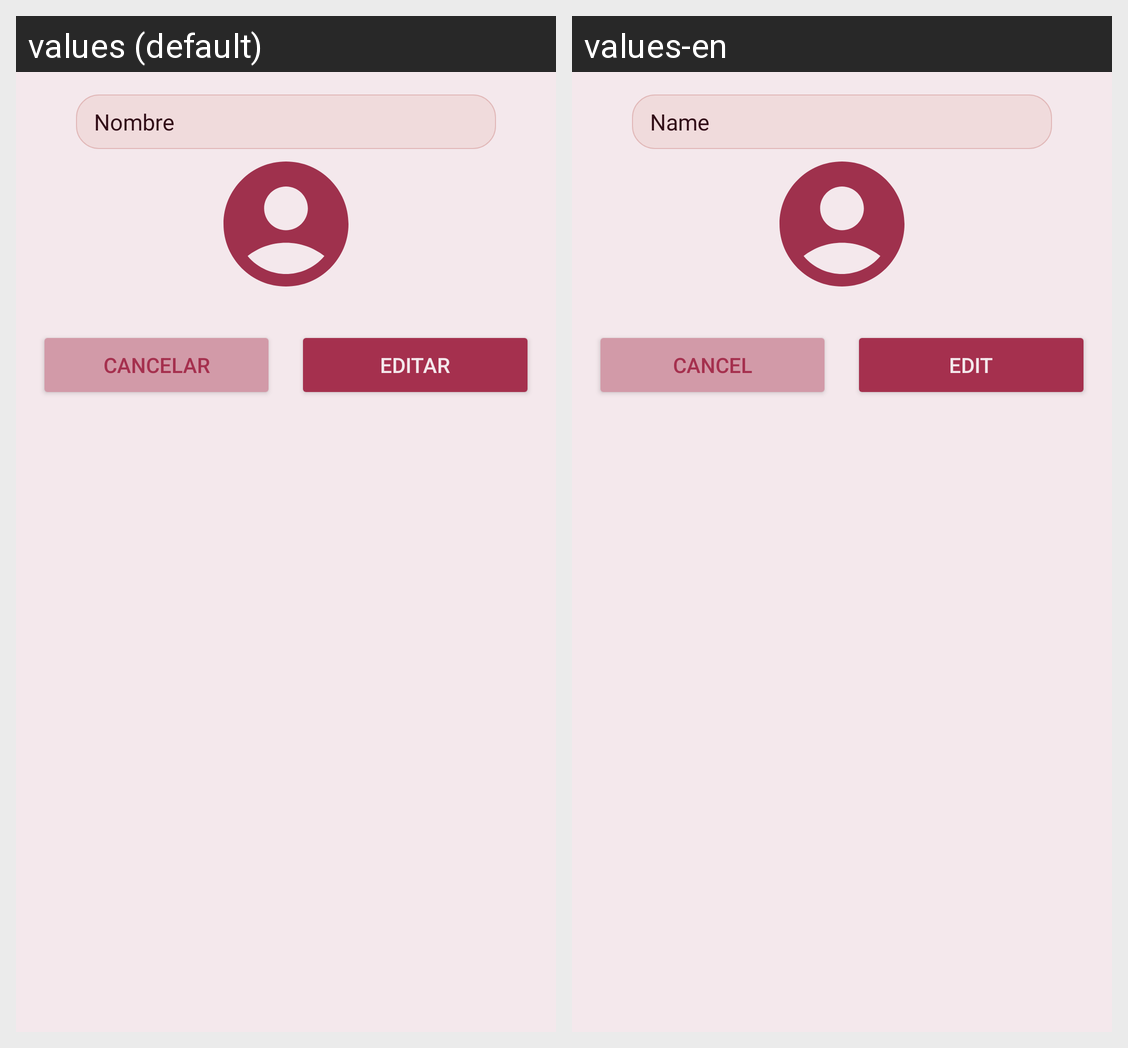

The Android screen above is rendered under two locales of the same app. Produce the string resources it draws, with the default and per-locale values.
Android screen res/layout/edit_profile_dialog.xml rendered under 2 locales, left to right: values (default), values-en. Device: Nexus 5 (rendered at 1080×1920; each locale shown at half size, 540×960, under a caption strip naming it); theme Base.Theme.BoxIt.
Strings drawn on this screen, with the default value and each locale's value (text and hints the layout hard-codes, and strings that could not be matched under every locale, appear in the picture but are not listed):

nombre
  values: Nombre
  values-en: Name

cancelar
  values: Cancelar
  values-en: Cancel

editar
  values: Editar
  values-en: Edit
